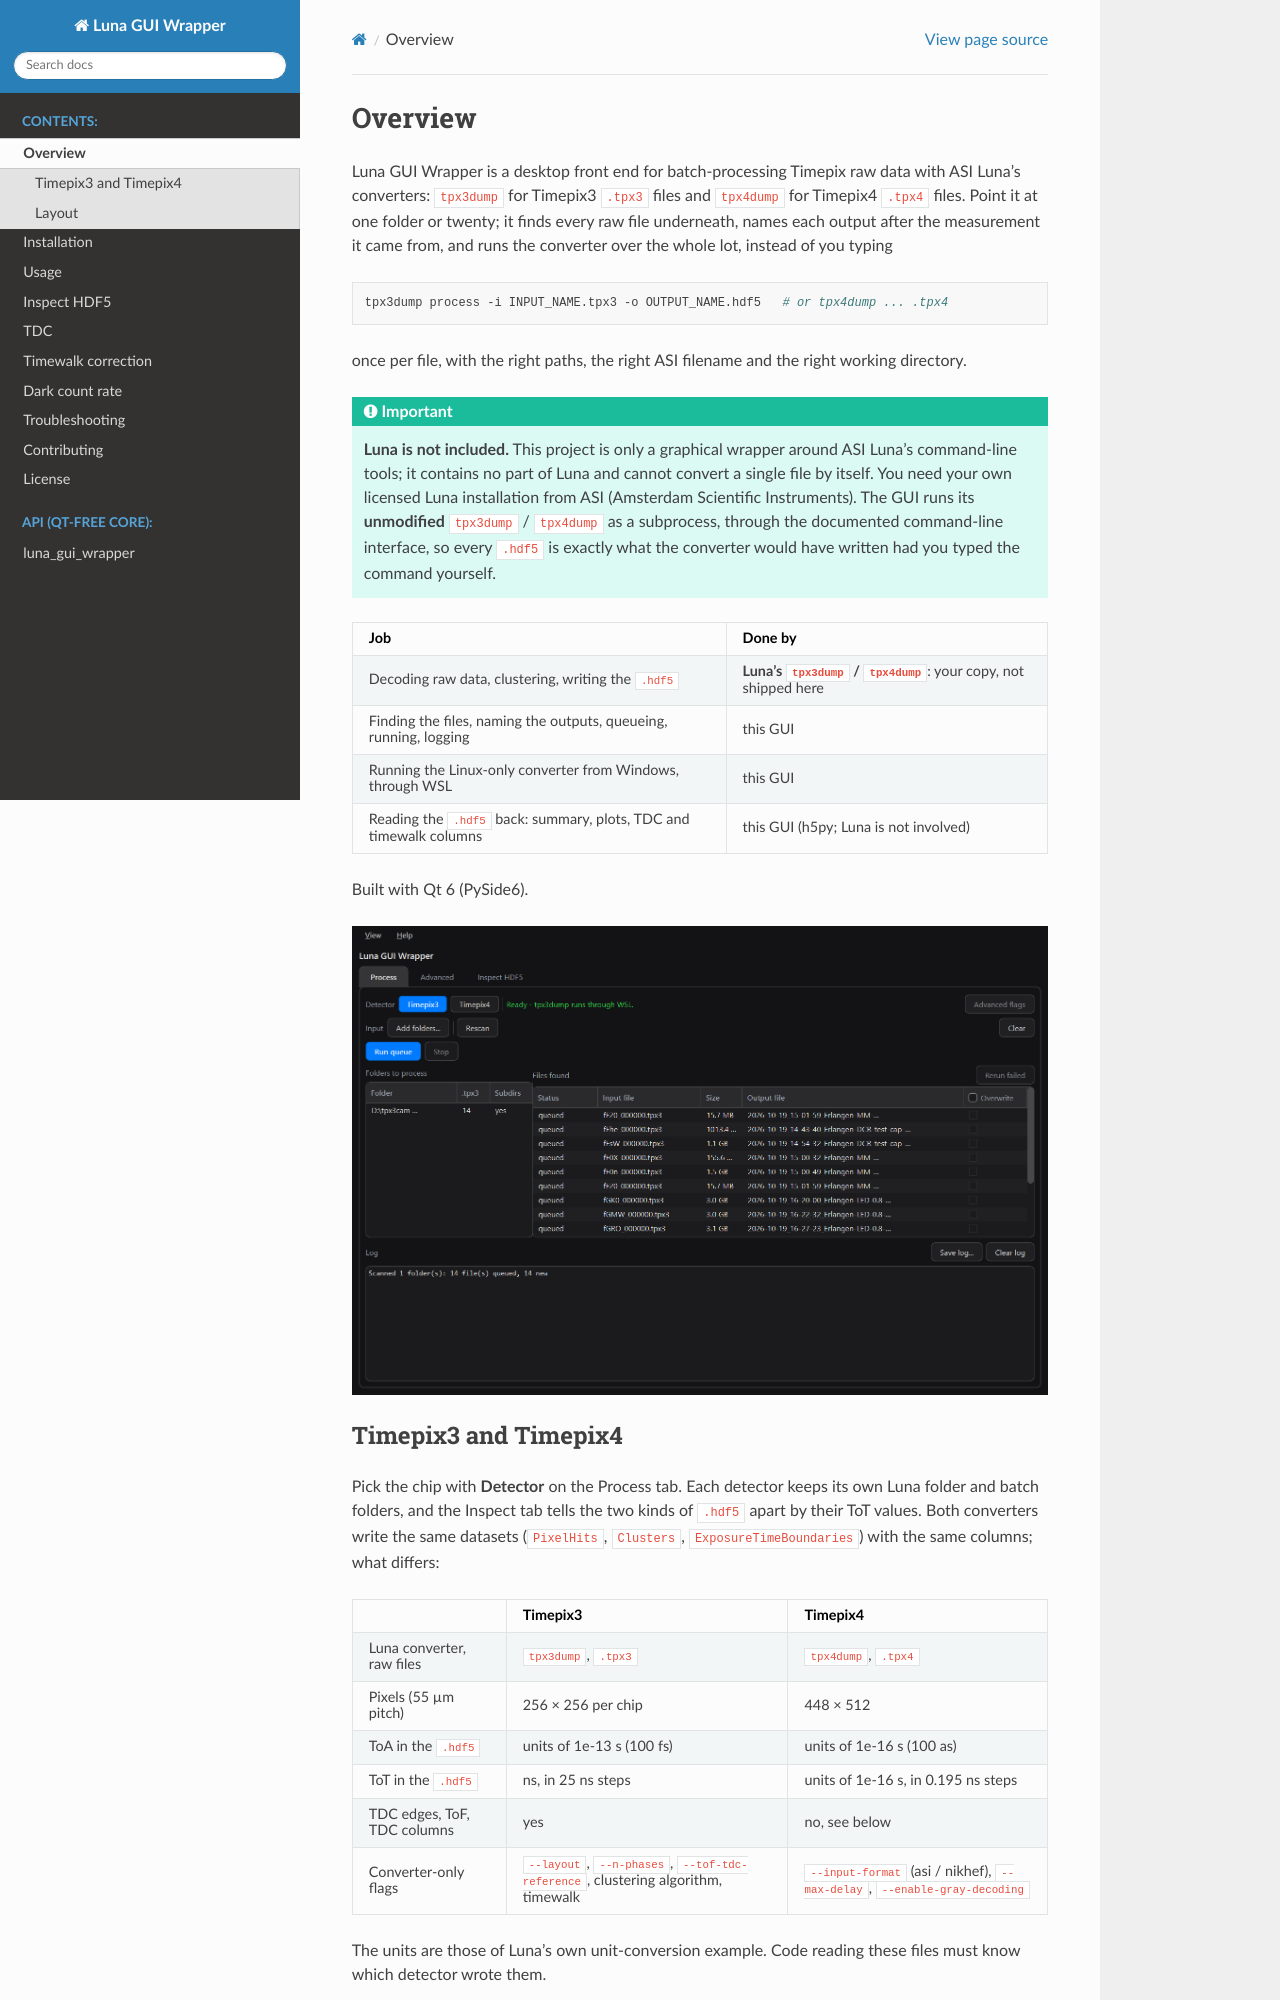

repository: rngKomorebi/Luna-GUI-Wrapper · page: intro.html · generator: sphinx

# Overview

Luna GUI Wrapper is a desktop front end for batch-processing Timepix raw data
with ASI Luna's converters: `tpx3dump` for Timepix3 `.tpx3` files and
`tpx4dump` for Timepix4 `.tpx4` files. Point it at one folder or twenty; it
finds every raw file underneath, names each output after the measurement it
came from, and runs the converter over the whole lot, instead of you typing

```bash
tpx3dump process -i INPUT_NAME.tpx3 -o OUTPUT_NAME.hdf5   # or tpx4dump ... .tpx4
```

once per file, with the right paths, the right ASI filename and the right
working directory.

```{important}
**Luna is not included.** This project is only a graphical wrapper around
ASI Luna's command-line tools; it contains no part of Luna and cannot convert
a single file by itself. You need your own licensed Luna installation from
ASI (Amsterdam Scientific Instruments). The GUI runs its **unmodified**
`tpx3dump` / `tpx4dump` as a subprocess, through the documented command-line
interface, so every `.hdf5` is exactly what the converter would have written
had you typed the command yourself.
```

| Job | Done by |
|---|---|
| Decoding raw data, clustering, writing the `.hdf5` | **Luna's `tpx3dump` / `tpx4dump`**: your copy, not shipped here |
| Finding the files, naming the outputs, queueing, running, logging | this GUI |
| Running the Linux-only converter from Windows, through WSL | this GUI |
| Reading the `.hdf5` back: summary, plots, TDC and timewalk columns | this GUI (h5py; Luna is not involved) |

Built with Qt 6 (PySide6).

![The Process tab, backend ready](process-tab.png)

## Timepix3 and Timepix4

Pick the chip with **Detector** on the Process tab. Each detector keeps its
own Luna folder and batch folders, and the Inspect tab tells the two kinds of
`.hdf5` apart by their ToT values. Both converters write the same datasets
(`PixelHits`, `Clusters`, `ExposureTimeBoundaries`) with the same columns;
what differs:

| | Timepix3 | Timepix4 |
|---|---|---|
| Luna converter, raw files | `tpx3dump`, `.tpx3` | `tpx4dump`, `.tpx4` |
| Pixels (55 µm pitch) | 256 × 256 per chip | 448 × 512 |
| ToA in the `.hdf5` | units of 1e-13 s (100 fs) | units of 1e-16 s (100 as) |
| ToT in the `.hdf5` | ns, in 25 ns steps | units of 1e-16 s, in 0.195 ns steps |
| TDC edges, ToF, TDC columns | yes | no, see below |
| Converter-only flags | `--layout`, `--n-phases`, `--tof-tdc-reference`, clustering algorithm, timewalk | `--input-format` (asi / nikhef), `--max-delay`, `--enable-gray-decoding` |

The units are those of Luna's own unit-conversion example. Code reading these
files must know which detector wrote them.

**Why no TDC on Timepix4?** It is a limit of Luna, not of this GUI. Luna
v0.4.4's `tpx4dump` has no `--tof-tdc-reference` option, and the `.hdf5` it
writes holds no `/TDCEvents`, so there are no trigger edges to compute ToF or
TDC columns from. If a later Luna adds them, the GUI's TDC tools can be enabled for
Timepix4 too. Setting up Timepix4 is in
[Usage](usage.md#9-timepix4).
